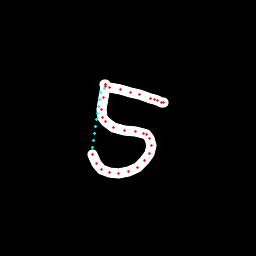

The table this chart was drawn from, first rows:
x, y, hover, eod
104.6, 84.3, 0.0, 0.0
105.1, 84.6, 0.0, 0.0
105.5, 84.96, 0.0, 0.0
105.1, 86.32, 0.0, 0.0
103.9, 97.34, 0.0, 0.0
101.6, 109.1, 0.0, 0.0
102.9, 117.3, 0.0, 0.0
105.5, 121.9, 0.0, 0.0
113.8, 127.1, 0.0, 0.0
124.8, 130, 0.0, 0.0
135.1, 131.3, 0.0, 0.0
143.1, 133.2, 0.0, 0.0
146.8, 134.7, 0.0, 0.0
149.7, 138.3, 0.0, 0.0
151, 145.6, 0.0, 0.0
149.8, 153, 0.0, 0.0
144.5, 160.9, 0.0, 0.0
137.4, 167.1, 0.0, 0.0
128.8, 171.4, 0.0, 0.0
118.6, 173.6, 0.0, 0.0
109, 172.8, 0.0, 0.0
101.1, 169.3, 0.0, 0.0
96.4, 163.8, 0.0, 0.0
92.46, 154.9, 0.0, 0.0
92.19, 147.3, 1.0, 0.0
93.28, 140.5, 1.0, 0.0
94.37, 133.6, 1.0, 0.0
95.46, 126.7, 1.0, 0.0
96.55, 119.9, 1.0, 0.0
97.64, 113, 1.0, 0.0
98.72, 106.2, 1.0, 0.0
99.81, 99.31, 1.0, 0.0
100.9, 92.45, 1.0, 0.0
104.2, 88.82, 1.0, 0.0
109.4, 87.87, 0.0, 0.0
120.3, 89.89, 0.0, 0.0
130.4, 92.19, 0.0, 0.0
139.6, 94.49, 0.0, 0.0
150.1, 98.28, 0.0, 0.0
154.6, 99.65, 0.0, 0.0
158, 100.5, 0.0, 0.0
161.7, 102, 0.0, 0.0
163.8, 102.4, 0.0, 1.0
